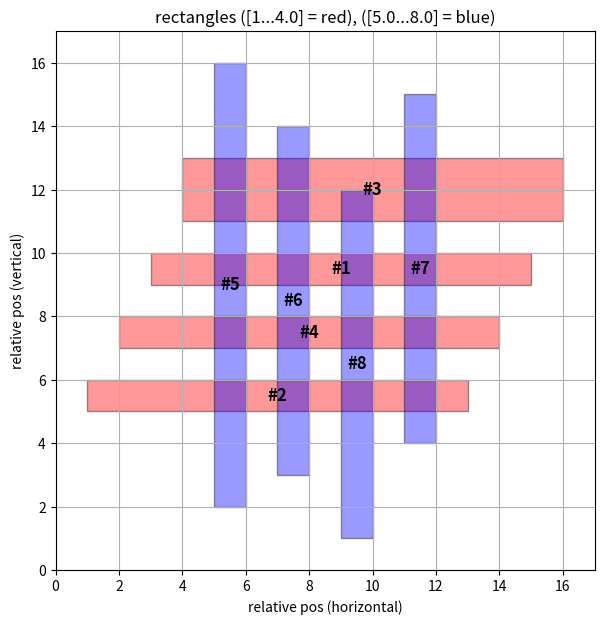

This chart was generated by the following Python code:
import matplotlib.pyplot as plt
from matplotlib.patches import Rectangle

def hash_indices(arr):
    index_dict = {}
    for index, value in enumerate(arr):
        if value not in index_dict:
            index_dict[value] = []
        index_dict[value].append(index + 1)
    for key in index_dict:
        index_dict[key] = tuple(index_dict[key])
    return index_dict

def intersect_interval_strict(ab, cd):
    a, b = sorted(ab)
    c, d = sorted(cd)
    if b <= c or d <= a:
        return False
    return True

def intersect_strict(rectA, rectB):
    return (intersect_interval_strict(rectA[0], rectB[0]) and
            intersect_interval_strict(rectA[1], rectB[1]))



H = [2, 4, 1, 3, 5, 5, 6, 6, 8, 8, 7, 7, 2, 4, 1, 3]
V = [8, 5, 6, 7, 2, 2, 4, 4, 1, 1, 3, 8, 3, 6, 7, 5]
n = len(H)/4 # 4  # given

result_h = hash_indices(H)
result_v = hash_indices(V)
print("Horizontal ranges:", result_h)
print("Vertical ranges:", result_v)

keys = sorted(result_h.keys())

rects = []
for key in keys:
    rects.append((result_h[key], result_v[key]))
colors = []
for i, key in enumerate(keys):
    if i < n:
        colors.append(0)
    else:
        colors.append(1)

print("\nConstructed rectangles:")
for i, r in enumerate(rects):
    print(f"  Rect{i+1}: {r}, color: {'red' if colors[i]==0 else 'blue'}")

score = 0
num_rects = len(rects)
for i in range(num_rects):
    for j in range(i+1, num_rects):
        same_color = (colors[i] == colors[j])
        does_intersect = intersect_strict(rects[i], rects[j])
        if same_color:
            if not does_intersect:
                score += 1
        else:
            if does_intersect:
                score += 1

MAX_SCORE = n**2 + n*(n-1)

print(f"\nFinal Score = {score} (max theoretical score = {MAX_SCORE})")

fig, ax = plt.subplots(figsize=(7,7))
ax.set_aspect('equal')
ax.set_title(f"rectangles ([1...{n}] = red), ([{n+1}...{2*n}] = blue)")

min_x = min(r[0][0] for r in rects)
max_x = max(r[0][1] for r in rects)
min_y = min(r[1][0] for r in rects)
max_y = max(r[1][1] for r in rects)

for i, r in enumerate(rects):
    x1, x2 = sorted(r[0])
    y1, y2 = sorted(r[1])
    width = x2 - x1
    height = y2 - y1
    col = 'red' if colors[i] == 0 else 'blue'
    rect_patch = Rectangle((x1, y1), width, height, edgecolor='black', facecolor=col, alpha=0.4)
    ax.add_patch(rect_patch)
    cx = (x1 + x2) / 2
    cy = (y1 + y2) / 2
    ax.text(cx, cy, f"#{i+1}", fontsize=12, ha='center', va='center', color='k', fontweight='bold')

ax.set_xlim(min_x-1, max_x+1)
ax.set_ylim(min_y-1, max_y+1)
ax.set_xlabel("relative pos (horizontal)")
ax.set_ylabel("relative pos (vertical)")
ax.grid(True)
plt.show()